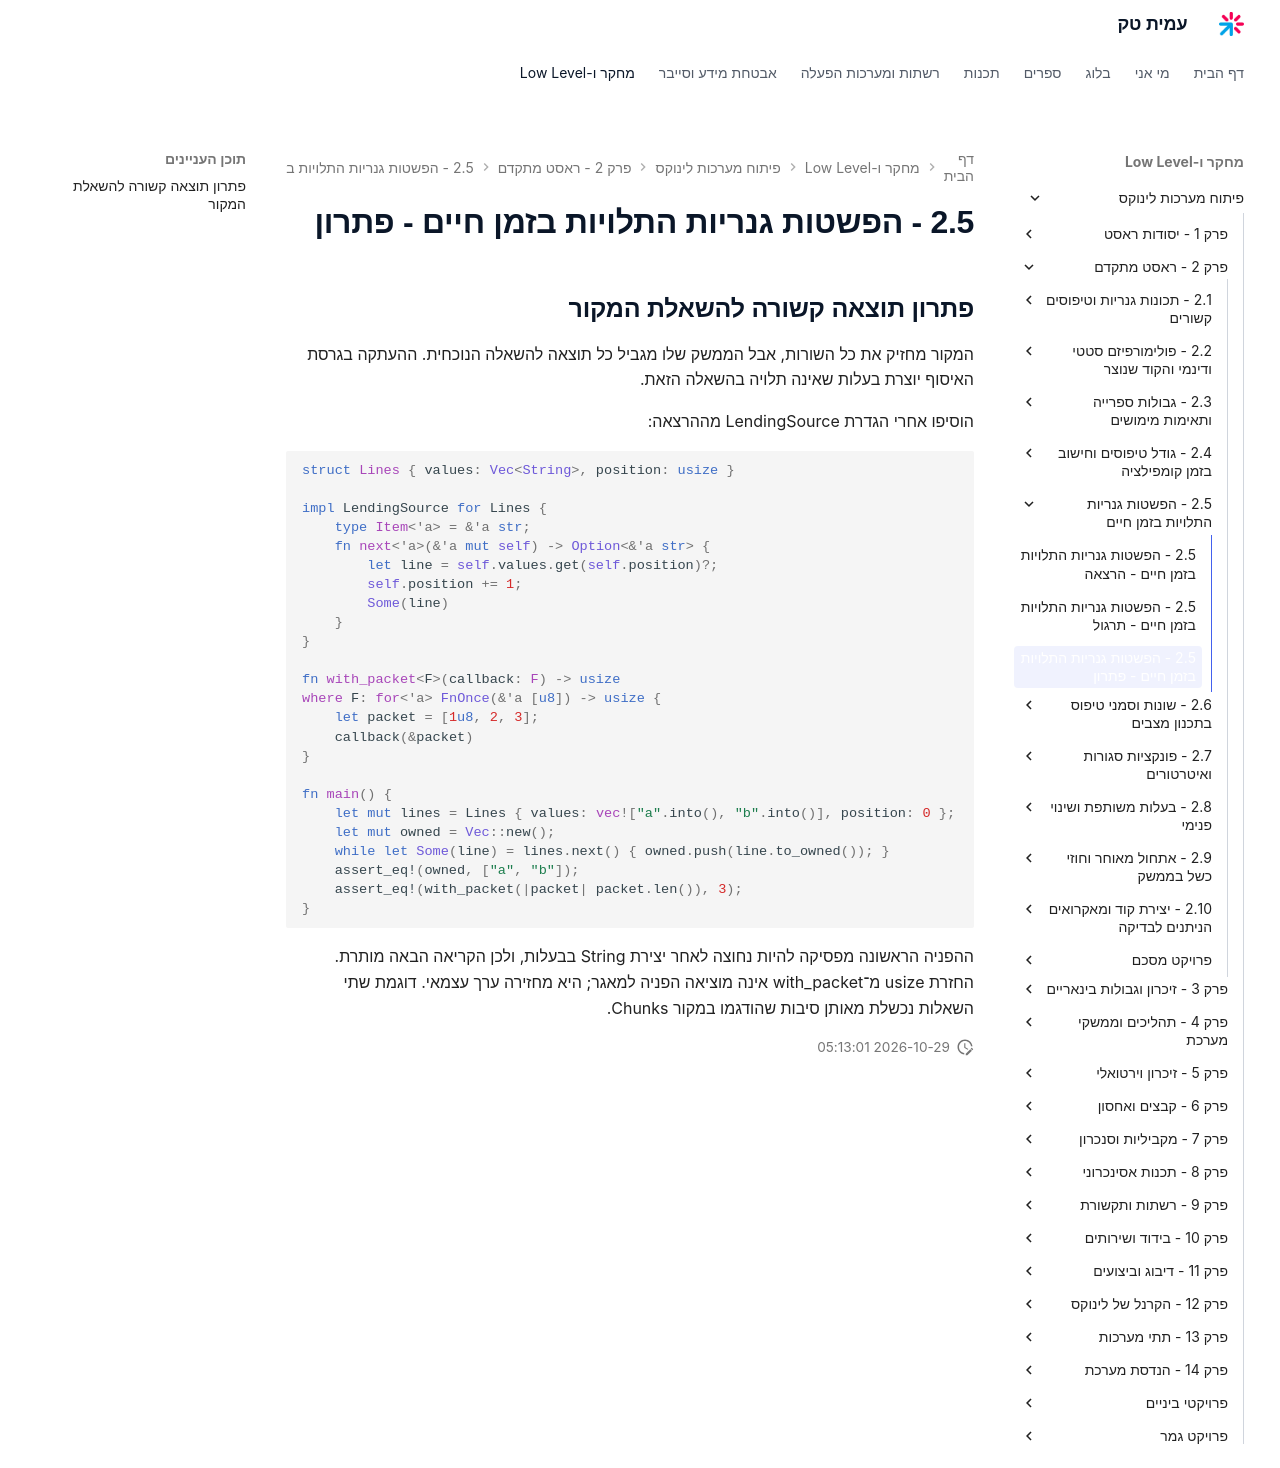

repository: AmitPinchasi/amittech · page: פיתוח-מערכות-לינוקס/2 - ראסט מתקדם/2.5 - הפשטות גנריות התלויות בזמן חיים/2.5 - הפשטות גנריות התלויות בזמן חיים - פתרון/index.html · generator: mkdocs

## פתרון תוצאה קשורה להשאלת המקור

המקור מחזיק את כל השורות, אבל הממשק שלו מגביל כל תוצאה להשאלה הנוכחית. ההעתקה בגרסת האיסוף יוצרת בעלות שאינה תלויה בהשאלה הזאת.

הוסיפו אחרי הגדרת LendingSource מההרצאה:

```rust
struct Lines { values: Vec<String>, position: usize }

impl LendingSource for Lines {
    type Item<'a> = &'a str;
    fn next<'a>(&'a mut self) -> Option<&'a str> {
        let line = self.values.get(self.position)?;
        self.position += 1;
        Some(line)
    }
}

fn with_packet<F>(callback: F) -> usize
where F: for<'a> FnOnce(&'a [u8]) -> usize {
    let packet = [1u8, 2, 3];
    callback(&packet)
}

fn main() {
    let mut lines = Lines { values: vec!["a".into(), "b".into()], position: 0 };
    let mut owned = Vec::new();
    while let Some(line) = lines.next() { owned.push(line.to_owned()); }
    assert_eq!(owned, ["a", "b"]);
    assert_eq!(with_packet(|packet| packet.len()), 3);
}
```

ההפניה הראשונה מפסיקה להיות נחוצה לאחר יצירת String בבעלות, ולכן הקריאה הבאה מותרת. החזרת usize מ־with_packet אינה מוציאה הפניה למאגר; היא מחזירה ערך עצמאי. דוגמת שתי השאלות נכשלת מאותן סיבות שהודגמו במקור Chunks.
